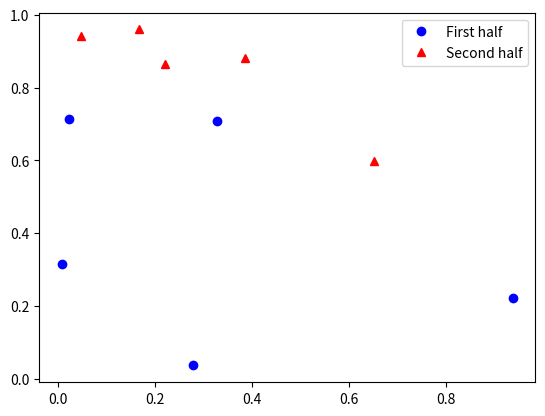

Generate this figure with matplotlib:
import numpy as np
import matplotlib.pyplot as plt

#Generate sample data
var = np.random.random_sample((10,2))

#Plot data with labels
fig = plt.figure()
ax = fig.add_subplot(111)
ax.plot(var[0:5,0], var[0:5,1], 'bo', label="First half")
ax.plot(var[5:10,0], var[5:10,1], 'r^', label="Second half")
ax.legend(numpoints=1)
plt.show()